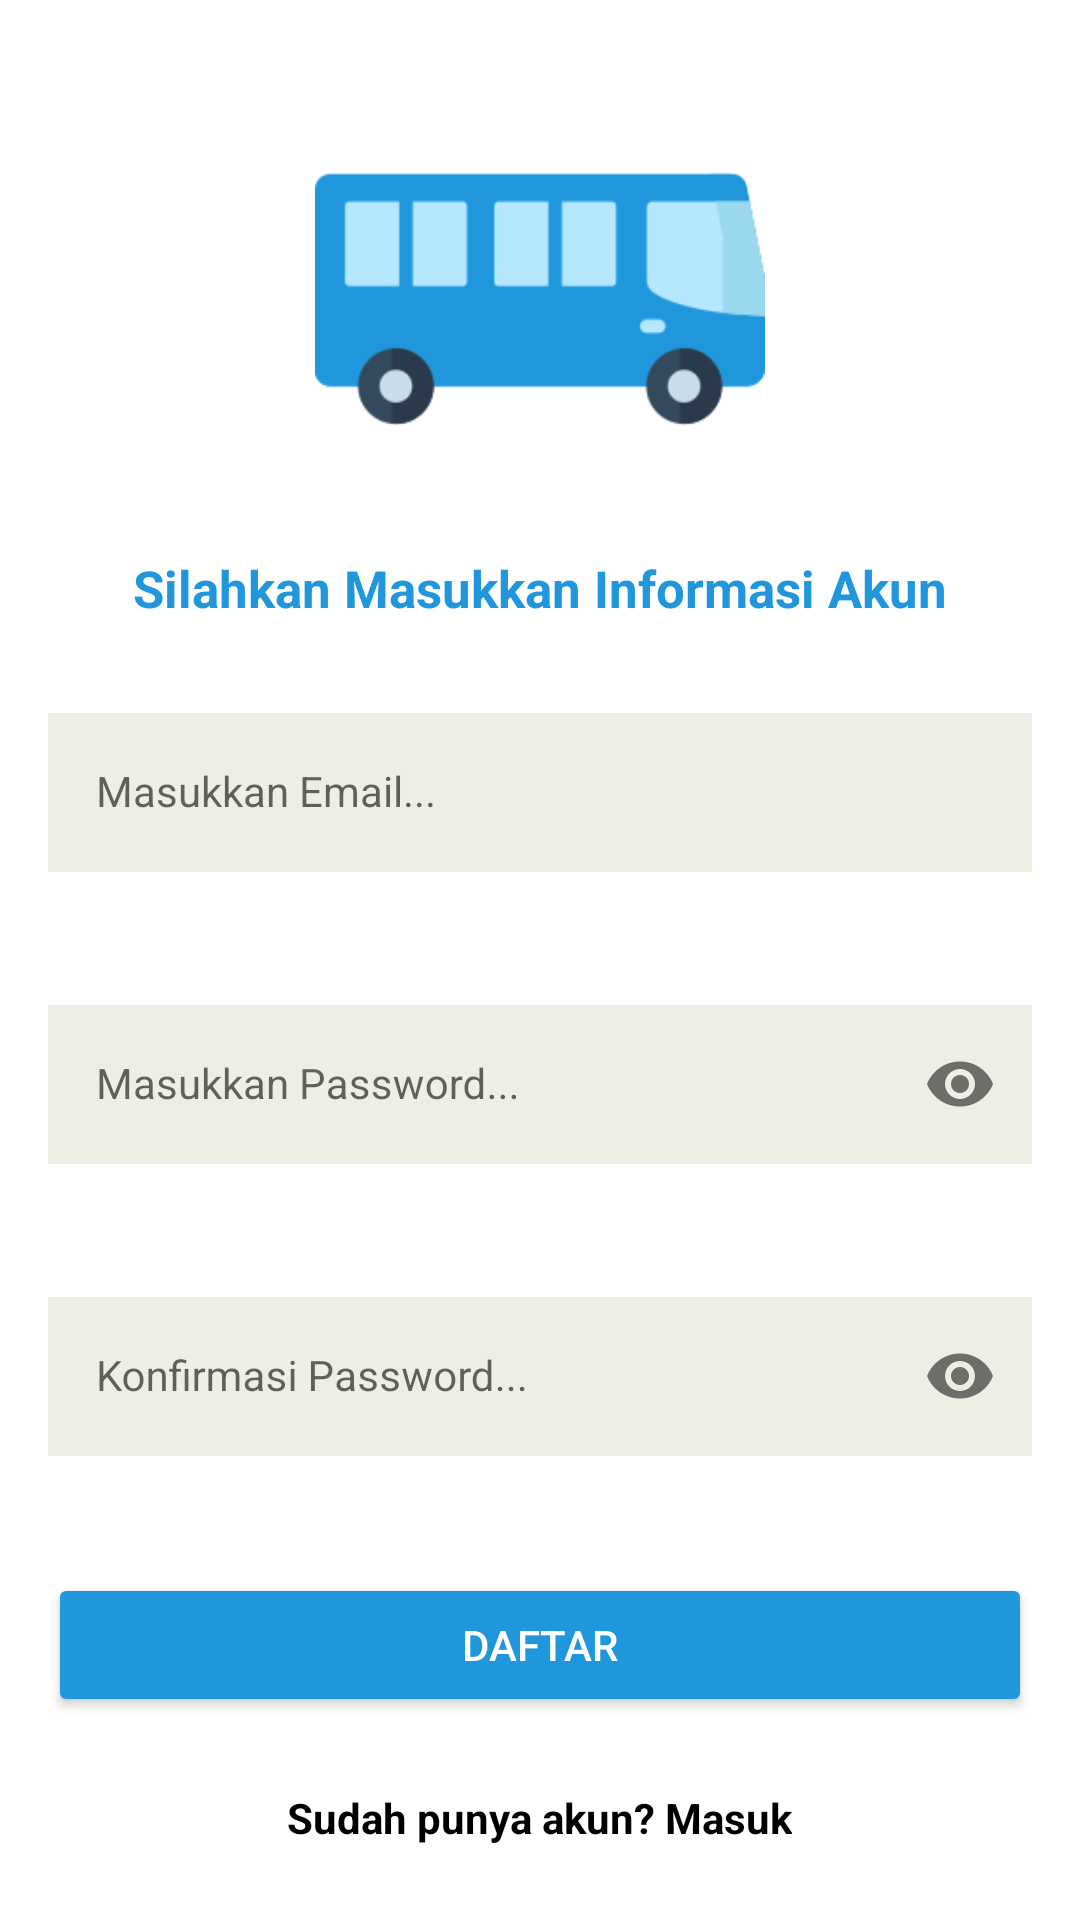

Write the Android layout XML for this screen, with the resource values it uses.
<!-- AndroidManifest.xml: application theme Theme.Bus_ticket_booking -->
<!-- res/layout/activity_sign_up.xml -->
<?xml version="1.0" encoding="utf-8"?>
<androidx.constraintlayout.widget.ConstraintLayout xmlns:android="http://schemas.android.com/apk/res/android"
    xmlns:app="http://schemas.android.com/apk/res-auto"
    xmlns:tools="http://schemas.android.com/tools"
    android:layout_width="match_parent"
    android:layout_height="match_parent"
    tools:context=".auth.SignUpActivity">

    <LinearLayout
        android:layout_width="match_parent"
        android:layout_height="wrap_content"
        android:orientation="vertical"
        app:layout_constraintTop_toTopOf="parent"
        app:layout_constraintBottom_toBottomOf="parent"
        app:layout_constraintStart_toStartOf="parent"
        app:layout_constraintEnd_toEndOf="parent">

        <com.google.android.material.imageview.ShapeableImageView
            android:id="@+id/imageView"
            android:layout_width="150dp"
            android:layout_height="150dp"
            android:src="@drawable/bus"
            android:layout_gravity="center"
            app:layout_constraintTop_toTopOf="parent"
            app:layout_constraintBottom_toTopOf="@id/emailLayout"
            app:layout_constraintStart_toStartOf="parent"
            app:layout_constraintEnd_toEndOf="parent" />

        <TextView
            android:layout_width="match_parent"
            android:layout_height="wrap_content"
            android:layout_margin="10dp"
            android:gravity="center"
            android:text="Silahkan Masukkan Informasi Akun"
            android:textSize="17dp"
            android:textColor="@color/blue"
            android:textStyle="bold" />

        <com.google.android.material.textfield.TextInputLayout
            android:id="@+id/emailLayout"
            style="@style/LoginTextInputOuterFieldStyle"
            android:layout_width="match_parent"
            android:layout_height="wrap_content"
            app:boxStrokeColor="@color/black"
            app:hintTextColor="@color/black"
            android:layout_marginHorizontal="16dp"
            app:layout_constraintEnd_toEndOf="parent"
            app:layout_constraintHorizontal_bias="0.5"
            app:layout_constraintStart_toStartOf="parent"
            app:layout_constraintTop_toTopOf="parent">

            <com.google.android.material.textfield.TextInputEditText
                android:id="@+id/txt_signup_email"
                style="@style/LoginTextInputInnerFieldStyle"
                android:layout_width="match_parent"
                android:layout_height="wrap_content"
                android:hint="Masukkan Email..."
                android:inputType="textEmailAddress"
                android:background="@color/gray"/>
        </com.google.android.material.textfield.TextInputLayout>

        <com.google.android.material.textfield.TextInputLayout
            android:id="@+id/passwordLayout"
            style="@style/LoginTextInputOuterFieldStyle"
            android:layout_width="match_parent"
            android:layout_height="wrap_content"
            android:layout_marginHorizontal="16dp"
            android:layout_marginTop="24dp"
            app:boxStrokeColor="@color/black"
            app:hintTextColor="@color/black"
            app:layout_constraintEnd_toEndOf="parent"
            app:layout_constraintHorizontal_bias="0.5"
            app:layout_constraintStart_toStartOf="parent"
            app:layout_constraintTop_toBottomOf="@id/emailLayout"
            app:passwordToggleEnabled="true">

            <com.google.android.material.textfield.TextInputEditText
                android:id="@+id/txt_signup_pass"
                style="@style/LoginTextInputInnerFieldStyle"
                android:layout_width="match_parent"
                android:layout_height="wrap_content"
                android:hint="Masukkan Password..."
                android:inputType="textPassword"
                android:background="@color/gray"/>
        </com.google.android.material.textfield.TextInputLayout>

        <com.google.android.material.textfield.TextInputLayout
            android:id="@+id/passwordConfirmLayout"
            style="@style/LoginTextInputOuterFieldStyle"
            android:layout_width="match_parent"
            android:layout_height="wrap_content"
            android:layout_marginHorizontal="16dp"
            android:layout_marginTop="24dp"
            app:boxStrokeColor="@color/black"
            app:hintTextColor="@color/black"
            app:layout_constraintEnd_toEndOf="parent"
            app:layout_constraintHorizontal_bias="0.5"
            app:layout_constraintStart_toStartOf="parent"
            app:layout_constraintTop_toBottomOf="@id/emailLayout"
            app:passwordToggleEnabled="true">

            <com.google.android.material.textfield.TextInputEditText
                android:id="@+id/txt_confirm_signup_pass"
                style="@style/LoginTextInputInnerFieldStyle"
                android:layout_width="match_parent"
                android:layout_height="wrap_content"
                android:hint="Konfirmasi Password..."
                android:inputType="textPassword"
                android:background="@color/gray"/>
        </com.google.android.material.textfield.TextInputLayout>

        <Button
            android:id="@+id/btn_signup"
            android:layout_width="match_parent"
            android:layout_height="wrap_content"
            android:layout_marginHorizontal="16dp"
            android:backgroundTint="@color/blue"
            android:text="Daftar"
            android:layout_marginTop="24dp"
            android:textColor="@color/white"
            app:layout_constraintBottom_toBottomOf="parent"
            app:layout_constraintEnd_toEndOf="parent"
            app:layout_constraintHorizontal_bias="0.5"
            app:layout_constraintStart_toStartOf="parent"
            app:layout_constraintTop_toBottomOf="@id/passwordConfirmLayout" />

        <TextView
            android:id="@+id/tv_signin"
            android:layout_width="wrap_content"
            android:layout_height="wrap_content"
            android:textColor="@color/black"
            android:layout_marginTop="24dp"
            android:text="Sudah punya akun? Masuk"
            app:layout_constraintBottom_toBottomOf="parent"
            app:layout_constraintEnd_toEndOf="parent"
            app:layout_constraintHorizontal_bias="0.5"
            app:layout_constraintStart_toStartOf="parent"
            android:textStyle="bold"
            android:layout_gravity="center"
            app:layout_constraintTop_toBottomOf="@+id/btn_signup" />


    </LinearLayout>

</androidx.constraintlayout.widget.ConstraintLayout>
<!-- resources referenced by this layout -->
<resources>
  <color name="black">#FF000000</color>
  <color name="blue">#2097DC</color>
  <color name="gray">#eeeee4</color>
  <color name="white">#FFFFFFFF</color>
  <!-- drawable bus: png bitmap (drawable, 9539 bytes) -->
  <style name="LoginTextInputInnerFieldStyle" parent="Widget.MaterialComponents.TextInputLayout.OutlinedBox">
          <item name="android:layout_width">match_parent</item>
          <item name="android:layout_height">wrap_content</item>
          <item name="android:textColor">@color/black</item>
          <item name="android:textColorHint">@color/black</item>
          <item name="android:maxLines">1</item>
          <item name="android:textSize">14sp</item>
          <item name="android:singleLine">true</item>
      </style>
  <style name="LoginTextInputOuterFieldStyle" parent="Widget.MaterialComponents.TextInputLayout.OutlinedBox">
          <item name="android:layout_width">match_parent</item>
          <item name="android:layout_height">wrap_content</item>
          <item name="android:layout_marginTop">15dp</item>
          <item name="android:layout_marginBottom">15dp</item>
      </style>
  <style name="Theme.Bus_ticket_booking" parent="Theme.MaterialComponents.DayNight.NoActionBar">
          
          <item name="colorPrimary">@color/blue</item>
          <item name="colorPrimaryVariant">@color/blue</item>
          <item name="colorOnPrimary">@color/white</item>
          
          <item name="colorSecondary">@color/teal_200</item>
          <item name="colorSecondaryVariant">@color/teal_700</item>
          <item name="colorOnSecondary">@color/black</item>
          
          <item name="android:statusBarColor">?attr/colorPrimaryVariant</item>
          
      </style>
  <color name="teal_200">#FF03DAC5</color>
  <color name="teal_700">#FF018786</color>
</resources>
